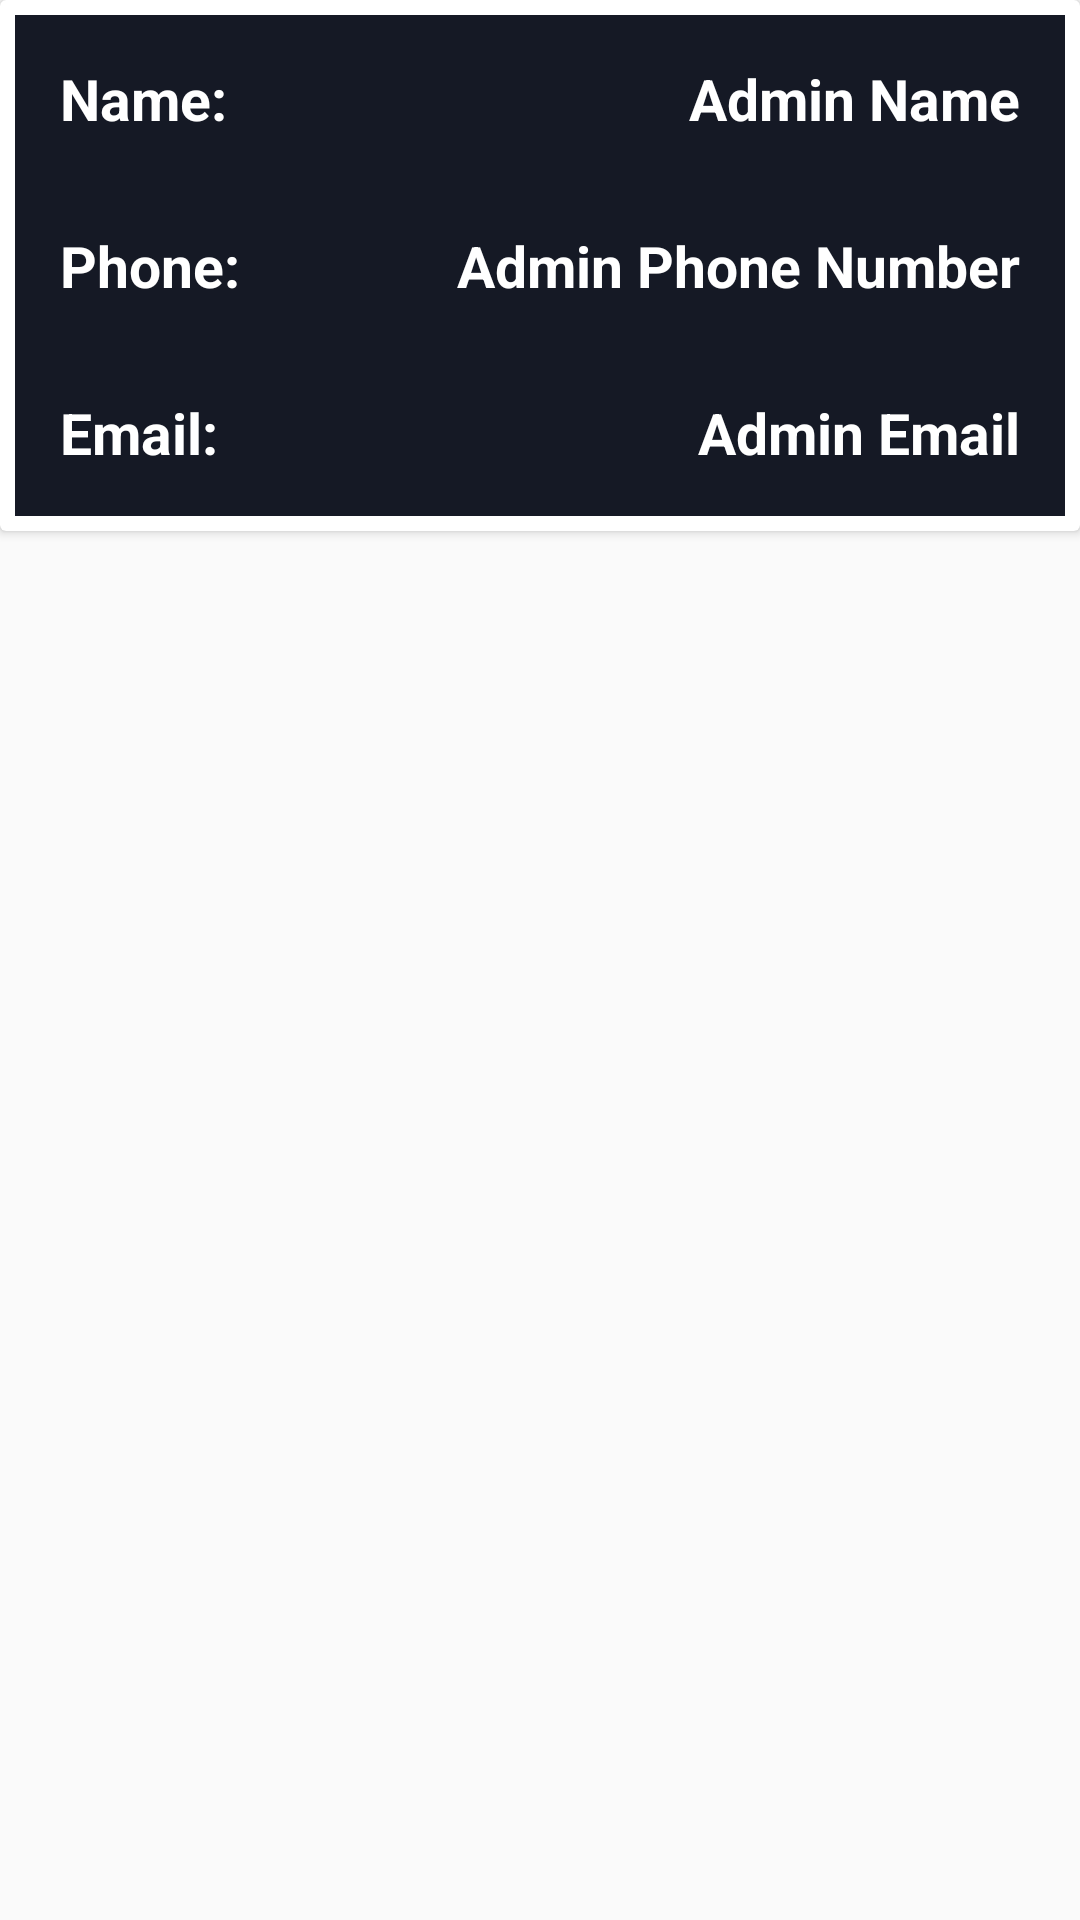

Write the Android layout XML for this screen, with the resource values it uses.
<!-- AndroidManifest.xml: application theme AppTheme -->
<!-- res/layout/post_admin.xml -->
<?xml version="1.0" encoding="utf-8"?>
<RelativeLayout
    xmlns:android="http://schemas.android.com/apk/res/android"
    android:layout_width="match_parent"
    android:layout_height="wrap_content"
    xmlns:app="http://schemas.android.com/apk/res-auto"
    android:orientation="vertical"
    android:layout_marginTop="10dp">

    <androidx.cardview.widget.CardView
        android:layout_width="match_parent"
        android:layout_height="wrap_content"
       >
        <RelativeLayout
            android:layout_width="match_parent"
            android:layout_height="wrap_content"
            android:layout_margin="5dp"
            android:orientation="horizontal"
            android:background="@color/editTextbg">


















            
            
            <TextView
                android:id="@+id/name"
                android:layout_width="wrap_content"
                android:layout_height="wrap_content"
                android:layout_margin="5dp"
                android:padding="10dp"
                android:paddingLeft="10dp"
                android:text="Name:"
                android:textColor="@color/white"
                android:textSize="19sp"
                android:textStyle="bold"
                app:fontFamily="open sans', arial, sans-serif"/>


            <TextView
                android:id="@+id/showAdminName"
                android:layout_width="wrap_content"
                android:layout_height="wrap_content"
                android:layout_alignParentRight="true"
                android:layout_margin="5dp"
                android:layout_marginLeft="60dp"
                android:layout_toRightOf="@id/name"
                android:gravity="right"
                android:padding="10dp"
                android:paddingLeft="10dp"
                android:text="Admin Name"
                android:textColor="@color/white"
                android:textSize="19sp"
                android:textStyle="bold"
                app:fontFamily="open sans', arial, sans-serif" />


            <TextView
                android:id="@+id/phone_admin"
                android:layout_width="wrap_content"
                android:layout_height="wrap_content"
                android:layout_below="@+id/name"
                android:layout_margin="5dp"
                android:padding="10dp"
                android:paddingLeft="10dp"
                android:text="Phone:"
                android:textColor="@color/white"
                android:textSize="19sp"
                android:textStyle="bold"
                app:fontFamily="open sans', arial, sans-serif" />

            <TextView
                android:id="@+id/showAdminNumber"
                android:layout_width="wrap_content"
                android:layout_height="wrap_content"
                android:layout_below="@+id/showAdminName"
                android:layout_alignParentRight="true"
                android:layout_margin="5dp"
                android:layout_marginLeft="60dp"
                android:layout_toRightOf="@+id/phone_admin"
                android:gravity="right"
                android:padding="10dp"
                android:paddingLeft="10dp"
                android:text="Admin Phone Number"
                android:textColor="@color/white"
                android:textSize="19sp"
                android:textStyle="bold"
                app:fontFamily="open sans', arial, sans-serif" />


            <TextView
                android:id="@+id/Email_admin"
                android:layout_width="wrap_content"
                android:layout_height="wrap_content"
                android:layout_below="@+id/phone_admin"
                android:layout_margin="5dp"
                android:padding="10dp"
                android:paddingLeft="10dp"
                android:text="Email:"
                android:textColor="@color/white"
                android:textSize="19sp"
                android:textStyle="bold"
                app:fontFamily="open sans', arial, sans-serif" />

            <TextView
                android:id="@+id/showAdminEmail"
                android:layout_width="wrap_content"
                android:layout_height="wrap_content"
                android:layout_below="@+id/showAdminNumber"
                android:layout_alignParentRight="true"
                android:layout_margin="5dp"
                android:layout_marginLeft="60dp"
                android:layout_toRightOf="@+id/Email_admin"
                android:gravity="right"
                android:padding="10dp"
                android:paddingLeft="10dp"
                android:text="Admin Email"
                android:textColor="@color/white"
                android:textSize="19sp"
                android:textStyle="bold"
                app:fontFamily="open sans', arial, sans-serif" />






        </RelativeLayout>


    </androidx.cardview.widget.CardView>

</RelativeLayout>
<!-- resources referenced by this layout -->
<resources>
  <color name="editTextbg">#151925</color>
  <color name="white">#ffffff</color>
  <!-- drawable ic_person (drawable) -->
  <vector
      android:height="24dp"
      android:tint="#FFFFFF"
      android:viewportHeight="24"
      android:viewportWidth="24"
      android:width="24dp"
      xmlns:android="http://schemas.android.com/apk/res/android">
  
  
      <path android:fillColor="@android:color/white" android:pathData="M15,12c2.21,0 4,-1.79 4,-4s-1.79,-4 -4,-4 -4,1.79 -4,4 1.79,4 4,4zM6,10L6,7L4,7v3L1,10v2h3v3h2v-3h3v-2L6,10zM15,14c-2.67,0 -8,1.34 -8,4v2h16v-2c0,-2.66 -5.33,-4 -8,-4z"/>
  </vector>
  <style name="AppTheme" parent="Theme.AppCompat.Light.NoActionBar">
          
          <item name="colorPrimary">@color/colorPrimary</item>
          <item name="colorPrimaryDark">@color/colorPrimaryDark</item>
          <item name="colorAccent">@color/colorAccent</item>
      </style>
  <color name="colorPrimary">#1c2131</color>
  <color name="colorPrimaryDark">#151925</color>
  <color name="colorAccent">#03DAC5</color>
</resources>
